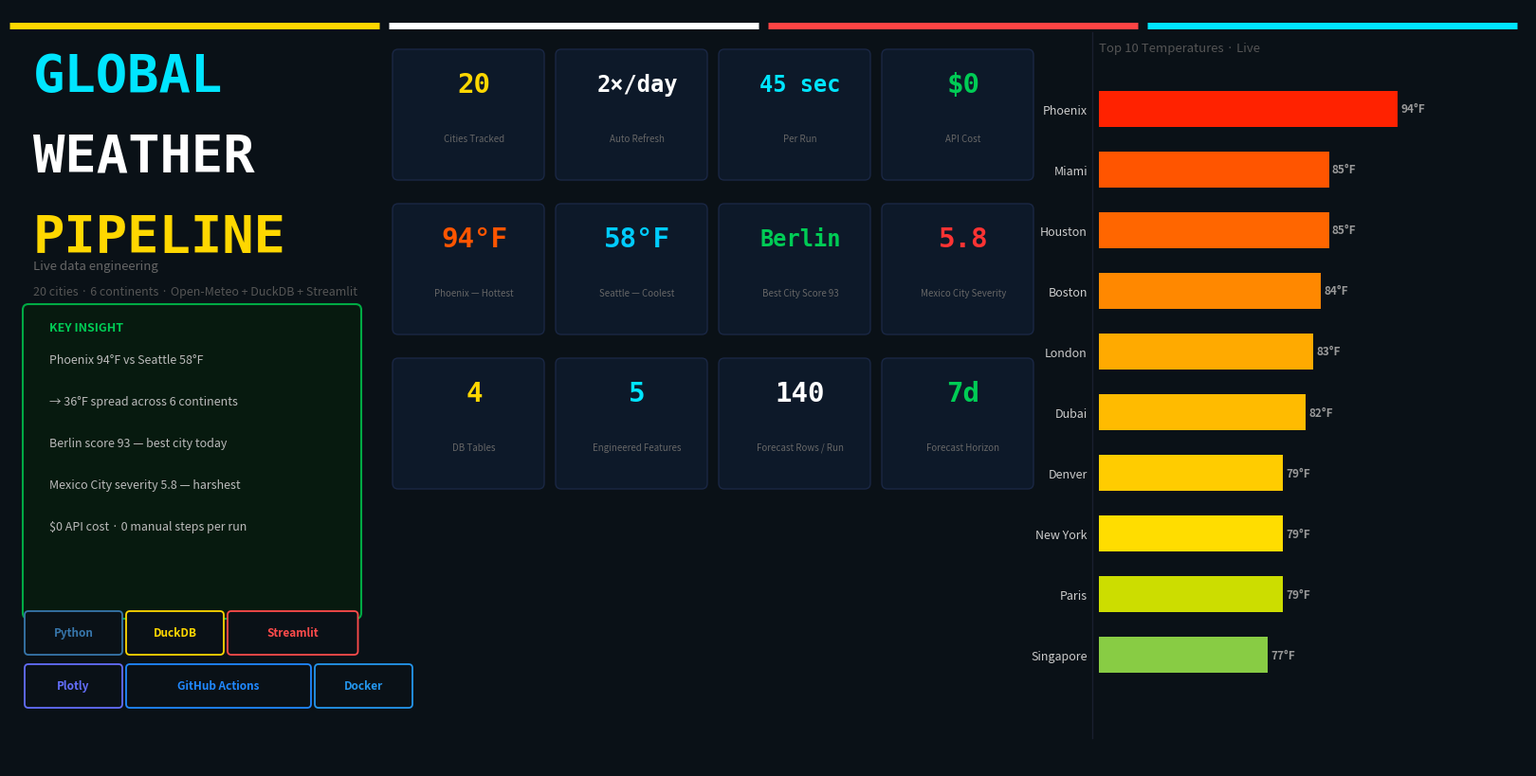

Recreate this plot in Python.
import matplotlib.pyplot as plt
import matplotlib.patches as mpatches
from matplotlib.patches import FancyBboxPatch
import numpy as np

fig = plt.figure(figsize=(16, 8.0), facecolor='#0a1117')
fig.patch.set_facecolor('#0a1117')

ax = fig.add_axes([0, 0, 1, 1])
ax.set_xlim(0, 16)
ax.set_ylim(0, 8.0)
ax.axis('off')
ax.set_facecolor('#0a1117')

# ── top accent lines ──────────────────────────────────────────────────────────
segments = [(0, '#ffd700'), (4.0, 'white'), (8.0, '#ff4444'), (12.0, '#00e5ff')]
for x, color in segments:
    ax.plot([x, x + 3.9], [7.82, 7.82], color=color, linewidth=5, solid_capstyle='butt')

# ── LEFT PANEL — title ────────────────────────────────────────────────────────
ax.text(0.25, 7.55, 'GLOBAL', fontsize=40, fontweight='bold',
        color='#00e5ff', va='top', ha='left', fontfamily='monospace')
ax.text(0.25, 6.70, 'WEATHER', fontsize=40, fontweight='bold',
        color='white', va='top', ha='left', fontfamily='monospace')
ax.text(0.25, 5.85, 'PIPELINE', fontsize=40, fontweight='bold',
        color='#ffd700', va='top', ha='left', fontfamily='monospace')

ax.text(0.25, 5.35, 'Live data engineering', fontsize=9.5, color='#666666', va='top')
ax.text(0.25, 5.08, '20 cities · 6 continents · Open-Meteo + DuckDB + Streamlit', fontsize=9, color='#555555', va='top')

# KEY INSIGHT box
box = FancyBboxPatch((0.20, 1.62), 3.45, 3.20,
    boxstyle='round,pad=0.06', linewidth=1.5,
    edgecolor='#00aa44', facecolor='#071a0f')
ax.add_patch(box)
ax.text(0.42, 4.70, 'KEY INSIGHT', fontsize=9, fontweight='bold', color='#00cc55', va='top')
lines = [
    'Phoenix 94°F vs Seattle 58°F',
    '→ 36°F spread across 6 continents',
    'Berlin score 93 — best city today',
    'Mexico City severity 5.8 — harshest',
    '$0 API cost · 0 manual steps per run',
]
for i, line in enumerate(lines):
    ax.text(0.42, 4.36 - i * 0.44, line, fontsize=9, color='#bbbbbb', va='top')

# Tech tags — two rows
row1 = [('Python','#3776ab'), ('DuckDB','#ffd700'), ('Streamlit','#ff4b4b')]
row2 = [('Plotly','#636efa'), ('GitHub Actions','#2088ff'), ('Docker','#2496ed')]
for row_tags, row_y in [(row1, 1.22), (row2, 0.66)]:
    tx = 0.20
    for tag, tc in row_tags:
        tw = len(tag) * 0.115 + 0.26
        tag_box = FancyBboxPatch((tx, row_y), tw, 0.38,
            boxstyle='round,pad=0.04', linewidth=1.3,
            edgecolor=tc, facecolor='#0a1117')
        ax.add_patch(tag_box)
        ax.text(tx + tw / 2, row_y + 0.19, tag, fontsize=8.5, color=tc,
                va='center', ha='center', fontweight='bold')
        tx += tw + 0.12

# ── CENTER — KPI grid 3 rows × 4 cols ────────────────────────────────────────
CELL_W, CELL_H = 1.60, 1.38
COL_X = [4.10, 5.82, 7.54, 9.26]
ROW_Y = [7.45, 5.82, 4.19]

kpis = [
    # row 0 — pipeline stats
    ('20',       'Cities Tracked',        '#ffd700'),
    ('2×/day',   'Auto Refresh',          'white'),
    ('45 sec',   'Per Run',               '#00e5ff'),
    ('$0',       'API Cost',              '#00cc55'),
    # row 1 — live snapshot
    ('94°F',     'Phoenix — Hottest',     '#ff5500'),
    ('58°F',     'Seattle — Coolest',     '#00ccff'),
    ('Berlin',   'Best City Score 93',    '#00cc55'),
    ('5.8',      'Mexico City Severity',  '#ff3333'),
    # row 2 — engineering depth
    ('4',        'DB Tables',             '#ffd700'),
    ('5',        'Engineered Features',   '#00e5ff'),
    ('140',      'Forecast Rows / Run',   'white'),
    ('7d',       'Forecast Horizon',      '#00cc55'),
]

for idx, (val, label, color) in enumerate(kpis):
    row, col = divmod(idx, 4)
    cx = COL_X[col] + CELL_W / 2
    cy = ROW_Y[row]
    cell = FancyBboxPatch((COL_X[col], cy - CELL_H + 0.18), CELL_W - 0.12, CELL_H - 0.12,
        boxstyle='round,pad=0.06', linewidth=1,
        edgecolor='#1a2744', facecolor='#0d1929')
    ax.add_patch(cell)
    fs = 17 if len(val) > 5 else 21
    ax.text(cx, cy - 0.25, val, fontsize=fs, fontweight='bold',
            color=color, va='center', ha='center', fontfamily='monospace')
    ax.text(cx, cy - 0.82, label, fontsize=7, color='#666666',
            va='center', ha='center')

# ── RIGHT — global temperature bar chart ──────────────────────────────────────
cities = ['Phoenix','Miami','Houston','Boston','London',
          'Dubai','Denver','New York','Paris','Singapore']
temps  = [94, 85, 85, 84, 83, 82, 79, 79, 79, 77]
clrs   = ['#ff2200','#ff5500','#ff6600','#ff8800','#ffaa00',
          '#ffbb00','#ffcc00','#ffdd00','#ccdd00','#88cc44']

bar_ax = fig.add_axes([0.718, 0.085, 0.268, 0.845])
bar_ax.set_facecolor('#0a1117')
for spine in bar_ax.spines.values():
    spine.set_visible(False)

y = np.arange(len(cities))
bars = bar_ax.barh(y, temps, color=clrs, height=0.60, edgecolor='none')
bar_ax.set_yticks(y)
bar_ax.set_yticklabels(cities, fontsize=9, color='#cccccc')
bar_ax.set_xticks([])
bar_ax.tick_params(left=False, pad=5)

for i, (bar, t) in enumerate(zip(bars, temps)):
    bar_ax.text(t + 0.4, i, f'{t}°F', va='center', fontsize=8.5,
                color='#999999', fontweight='bold')

bar_ax.set_xlim(55, 108)
bar_ax.set_title('Top 10 Temperatures · Live', fontsize=9.5,
                 color='#555555', pad=8, loc='left')
bar_ax.invert_yaxis()

# subtle vertical divider between center and right
ax.plot([11.42, 11.42], [0.3, 7.75], color='#1a2030', linewidth=1)

plt.savefig(r'C:\Users\GAMING\weather-pipeline\assets\weather_banner_v2.png',
            dpi=150, bbox_inches='tight',
            facecolor='#0a1117', edgecolor='none')
print('Banner saved!')
